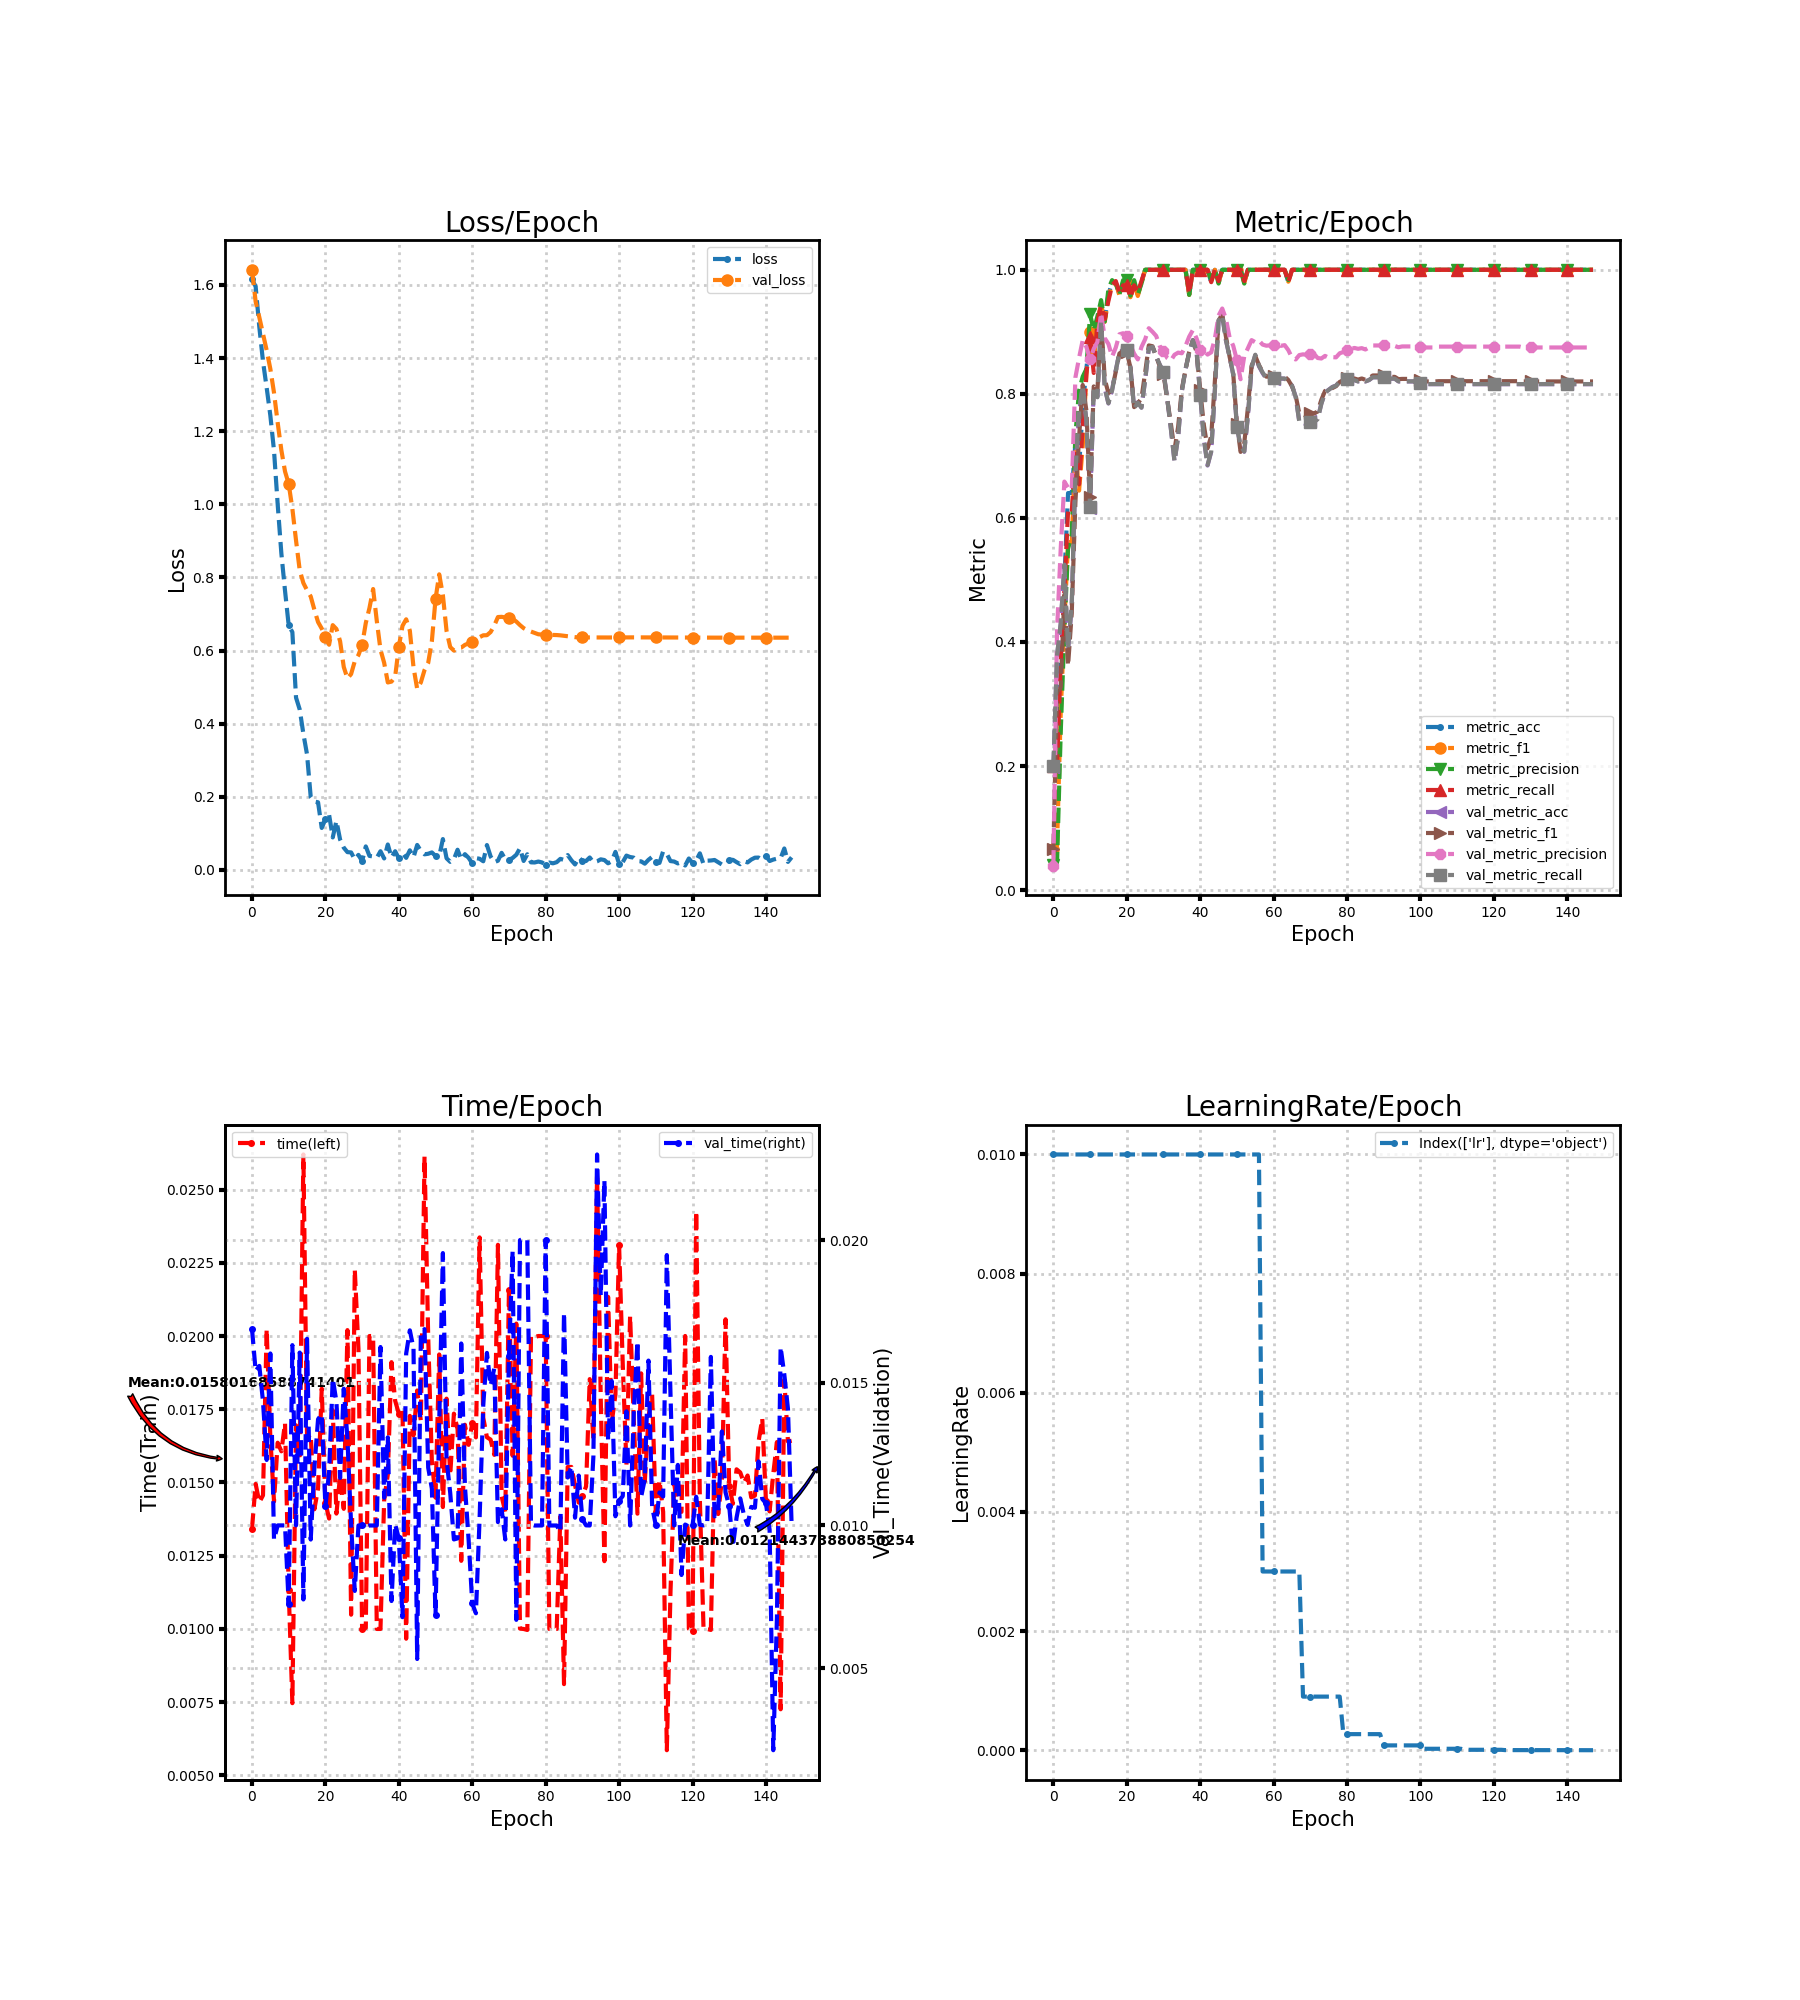

Source data for this figure (header and first rows):
loss, metric_acc, metric_f1, metric_precision, metric_recall, time, lr, val_loss, val_metric_acc, val_metric_f1, val_metric_precision, val_metric_recall, val_time
1.616, 0.2, 0.06667, 0.04, 0.2, 0.01342, 0.01, 1.641, 0.1978, 0.06605, 0.03956, 0.2, 0.01689
1.595, 0.22, 0.07213, 0.044, 0.2, 0.01495, 0.01, 1.554, 0.3778, 0.3193, 0.4177, 0.3788, 0.01541
1.485, 0.38, 0.2851, 0.2537, 0.3673, 0.01432, 0.01, 1.511, 0.4289, 0.3271, 0.55, 0.4293, 0.01559
1.391, 0.5, 0.4295, 0.4177, 0.4836, 0.01456, 0.01, 1.466, 0.5222, 0.4761, 0.6586, 0.5247, 0.01435
1.319, 0.64, 0.5614, 0.5499, 0.6109, 0.02024, 0.01, 1.421, 0.3867, 0.3615, 0.6488, 0.3893, 0.0123
1.243, 0.64, 0.5599, 0.5733, 0.6073, 0.01654, 0.01, 1.37, 0.4578, 0.4461, 0.6449, 0.4611, 0.01603
1.147, 0.72, 0.7071, 0.7333, 0.7095, 0.01435, 0.01, 1.305, 0.6689, 0.6251, 0.8262, 0.673, 0.009506
1, 0.68, 0.644, 0.8053, 0.6541, 0.01636, 0.01, 1.223, 0.7689, 0.7295, 0.8579, 0.7727, 0.01
0.8658, 0.78, 0.7154, 0.8278, 0.7486, 0.01606, 0.01, 1.148, 0.8111, 0.8143, 0.8867, 0.8132, 0.01
0.7635, 0.84, 0.831, 0.84, 0.8323, 0.01703, 0.01, 1.09, 0.7556, 0.7728, 0.8757, 0.7564, 0.01
0.6687, 0.9, 0.8994, 0.9285, 0.8918, 0.01134, 0.01, 1.056, 0.6156, 0.633, 0.8554, 0.6176, 0.00724
0.6504, 0.84, 0.8488, 0.9022, 0.8336, 0.007466, 0.01, 0.9879, 0.8111, 0.812, 0.8727, 0.8111, 0.01632
0.4711, 0.92, 0.9192, 0.925, 0.9168, 0.01695, 0.01, 0.9009, 0.7956, 0.8052, 0.8837, 0.7945, 0.01
0.4387, 0.94, 0.9441, 0.951, 0.9418, 0.01576, 0.01, 0.8199, 0.9178, 0.9191, 0.9304, 0.9175, 0.01606
0.3721, 0.92, 0.916, 0.9167, 0.9205, 0.0262, 0.01, 0.7846, 0.8089, 0.8234, 0.8897, 0.8098, 0.007408
0.3154, 0.96, 0.9548, 0.9692, 0.95, 0.01652, 0.01, 0.7649, 0.7844, 0.8012, 0.8805, 0.7848, 0.01654
0.1991, 0.98, 0.978, 0.9833, 0.975, 0.01664, 0.01, 0.7479, 0.8067, 0.8064, 0.86, 0.8058, 0.009507
0.1868, 0.98, 0.9787, 0.9778, 0.9818, 0.01409, 0.01, 0.7114, 0.8378, 0.8361, 0.8746, 0.8373, 0.01204
0.1848, 0.96, 0.9587, 0.96, 0.9636, 0.01479, 0.01, 0.6778, 0.8667, 0.8651, 0.896, 0.8668, 0.01372
0.1146, 0.98, 0.978, 0.9833, 0.975, 0.0182, 0.01, 0.66, 0.8711, 0.8693, 0.8977, 0.8713, 0.0139
0.1385, 0.98, 0.978, 0.9833, 0.975, 0.01431, 0.01, 0.6382, 0.8711, 0.8676, 0.8933, 0.8712, 0.01067
0.151, 0.96, 0.9558, 0.9583, 0.955, 0.01377, 0.01, 0.6158, 0.8422, 0.842, 0.8785, 0.8417, 0.01186
0.0887, 0.98, 0.978, 0.9833, 0.975, 0.01747, 0.01, 0.6694, 0.7778, 0.7786, 0.8648, 0.7766, 0.01514
0.1339, 0.96, 0.9578, 0.96, 0.9636, 0.01394, 0.01, 0.6588, 0.7867, 0.7848, 0.8555, 0.7858, 0.01434
0.08291, 0.98, 0.9787, 0.9778, 0.9818, 0.01523, 0.01, 0.6254, 0.7778, 0.7928, 0.8755, 0.7778, 0.01166
0.06072, 1.0, 1.0, 1.0, 1.0, 0.0141, 0.01, 0.5551, 0.8222, 0.8343, 0.888, 0.8223, 0.01479
0.04849, 1.0, 1.0, 1.0, 1.0, 0.0202, 0.01, 0.5236, 0.8733, 0.8781, 0.9059, 0.8737, 0.01304
0.04767, 1.0, 1.0, 1.0, 1.0, 0.01049, 0.01, 0.5356, 0.8756, 0.8768, 0.9, 0.8758, 0.01004
0.02851, 1.0, 1.0, 1.0, 1.0, 0.02227, 0.01, 0.5707, 0.86, 0.8609, 0.8934, 0.8602, 0.007707
0.041, 1.0, 1.0, 1.0, 1.0, 0.01957, 0.01, 0.5876, 0.8467, 0.8438, 0.8767, 0.8469, 0.01
0.02367, 1.0, 1.0, 1.0, 1.0, 0.01, 0.01, 0.615, 0.8356, 0.8317, 0.8697, 0.8356, 0.01
0.06412, 1.0, 1.0, 1.0, 1.0, 0.01003, 0.01, 0.6752, 0.7933, 0.7925, 0.8578, 0.7932, 0.009966
0.03814, 1.0, 1.0, 1.0, 1.0, 0.02, 0.01, 0.7162, 0.7444, 0.7522, 0.8536, 0.7441, 0.01
0.03671, 1.0, 1.0, 1.0, 1.0, 0.02, 0.01, 0.7682, 0.6911, 0.7098, 0.863, 0.6912, 0.009999
0.03289, 1.0, 1.0, 1.0, 1.0, 0.01, 0.01, 0.6808, 0.7311, 0.7475, 0.8664, 0.7314, 0.01
0.0509, 1.0, 1.0, 1.0, 1.0, 0.01, 0.01, 0.6024, 0.8044, 0.8076, 0.8654, 0.8041, 0.01625
0.03117, 1.0, 1.0, 1.0, 1.0, 0.01439, 0.01, 0.5665, 0.84, 0.8386, 0.8772, 0.8397, 0.01097
0.06941, 0.96, 0.9595, 0.9596, 0.9618, 0.01527, 0.01, 0.5126, 0.8667, 0.8676, 0.8922, 0.8663, 0.01309
0.03374, 1.0, 1.0, 1.0, 1.0, 0.01911, 0.01, 0.515, 0.8867, 0.8861, 0.9028, 0.8865, 0.007353
0.0509, 1.0, 1.0, 1.0, 1.0, 0.01779, 0.01, 0.5286, 0.8689, 0.8676, 0.8895, 0.8689, 0.01004
0.03151, 1.0, 1.0, 1.0, 1.0, 0.01735, 0.01, 0.6104, 0.7978, 0.8058, 0.8707, 0.7976, 0.009546
0.04636, 1.0, 1.0, 1.0, 1.0, 0.01749, 0.01, 0.6675, 0.7267, 0.7495, 0.87, 0.727, 0.006787
0.03281, 1.0, 1.0, 1.0, 1.0, 0.009667, 0.01, 0.6854, 0.6844, 0.7122, 0.8633, 0.6852, 0.01602
0.05343, 0.98, 0.9808, 0.9833, 0.98, 0.01727, 0.01, 0.6542, 0.7067, 0.7317, 0.8669, 0.7074, 0.01684
0.03458, 1.0, 1.0, 1.0, 1.0, 0.01661, 0.01, 0.5542, 0.8067, 0.821, 0.8891, 0.8069, 0.0162
0.06808, 0.98, 0.9787, 0.9778, 0.9818, 0.01814, 0.01, 0.4948, 0.9178, 0.9183, 0.9261, 0.918, 0.005323
0.05176, 1.0, 1.0, 1.0, 1.0, 0.0171, 0.01, 0.5128, 0.9267, 0.9282, 0.9376, 0.9267, 0.01675
0.04249, 1.0, 1.0, 1.0, 1.0, 0.02613, 0.01, 0.5465, 0.8867, 0.8924, 0.9211, 0.8868, 0.01688
0.04401, 1.0, 1.0, 1.0, 1.0, 0.01996, 0.01, 0.5661, 0.86, 0.86, 0.891, 0.86, 0.01203
0.04769, 1.0, 1.0, 1.0, 1.0, 0.01571, 0.01, 0.6257, 0.8311, 0.8321, 0.8773, 0.8309, 0.01129
0.03791, 1.0, 1.0, 1.0, 1.0, 0.01453, 0.01, 0.7409, 0.7467, 0.7517, 0.8541, 0.7459, 0.006869
0.03683, 1.0, 1.0, 1.0, 1.0, 0.01937, 0.01, 0.8083, 0.7156, 0.7064, 0.8236, 0.7151, 0.01359
0.08418, 0.98, 0.9787, 0.9778, 0.9818, 0.01416, 0.01, 0.7516, 0.7067, 0.7203, 0.8607, 0.707, 0.01954
0.03168, 1.0, 1.0, 1.0, 1.0, 0.01786, 0.01, 0.6536, 0.7644, 0.7785, 0.8736, 0.7651, 0.01231
0.0219, 1.0, 1.0, 1.0, 1.0, 0.01525, 0.01, 0.6093, 0.8422, 0.8453, 0.8866, 0.8431, 0.01114
0.02876, 1.0, 1.0, 1.0, 1.0, 0.01735, 0.01, 0.5998, 0.8622, 0.8609, 0.8833, 0.8631, 0.009511
0.05503, 1.0, 1.0, 1.0, 1.0, 0.01683, 0.01, 0.607, 0.8444, 0.8466, 0.886, 0.8456, 0.009547
0.0282, 1.0, 1.0, 1.0, 1.0, 0.01233, 0.003, 0.608, 0.8333, 0.8354, 0.8794, 0.8344, 0.01638
0.04291, 1.0, 1.0, 1.0, 1.0, 0.01697, 0.003, 0.6154, 0.8244, 0.8277, 0.8776, 0.8255, 0.01139
0.03295, 1.0, 1.0, 1.0, 1.0, 0.01629, 0.003, 0.6195, 0.8244, 0.8279, 0.8782, 0.8254, 0.009524
... 88 more rows
